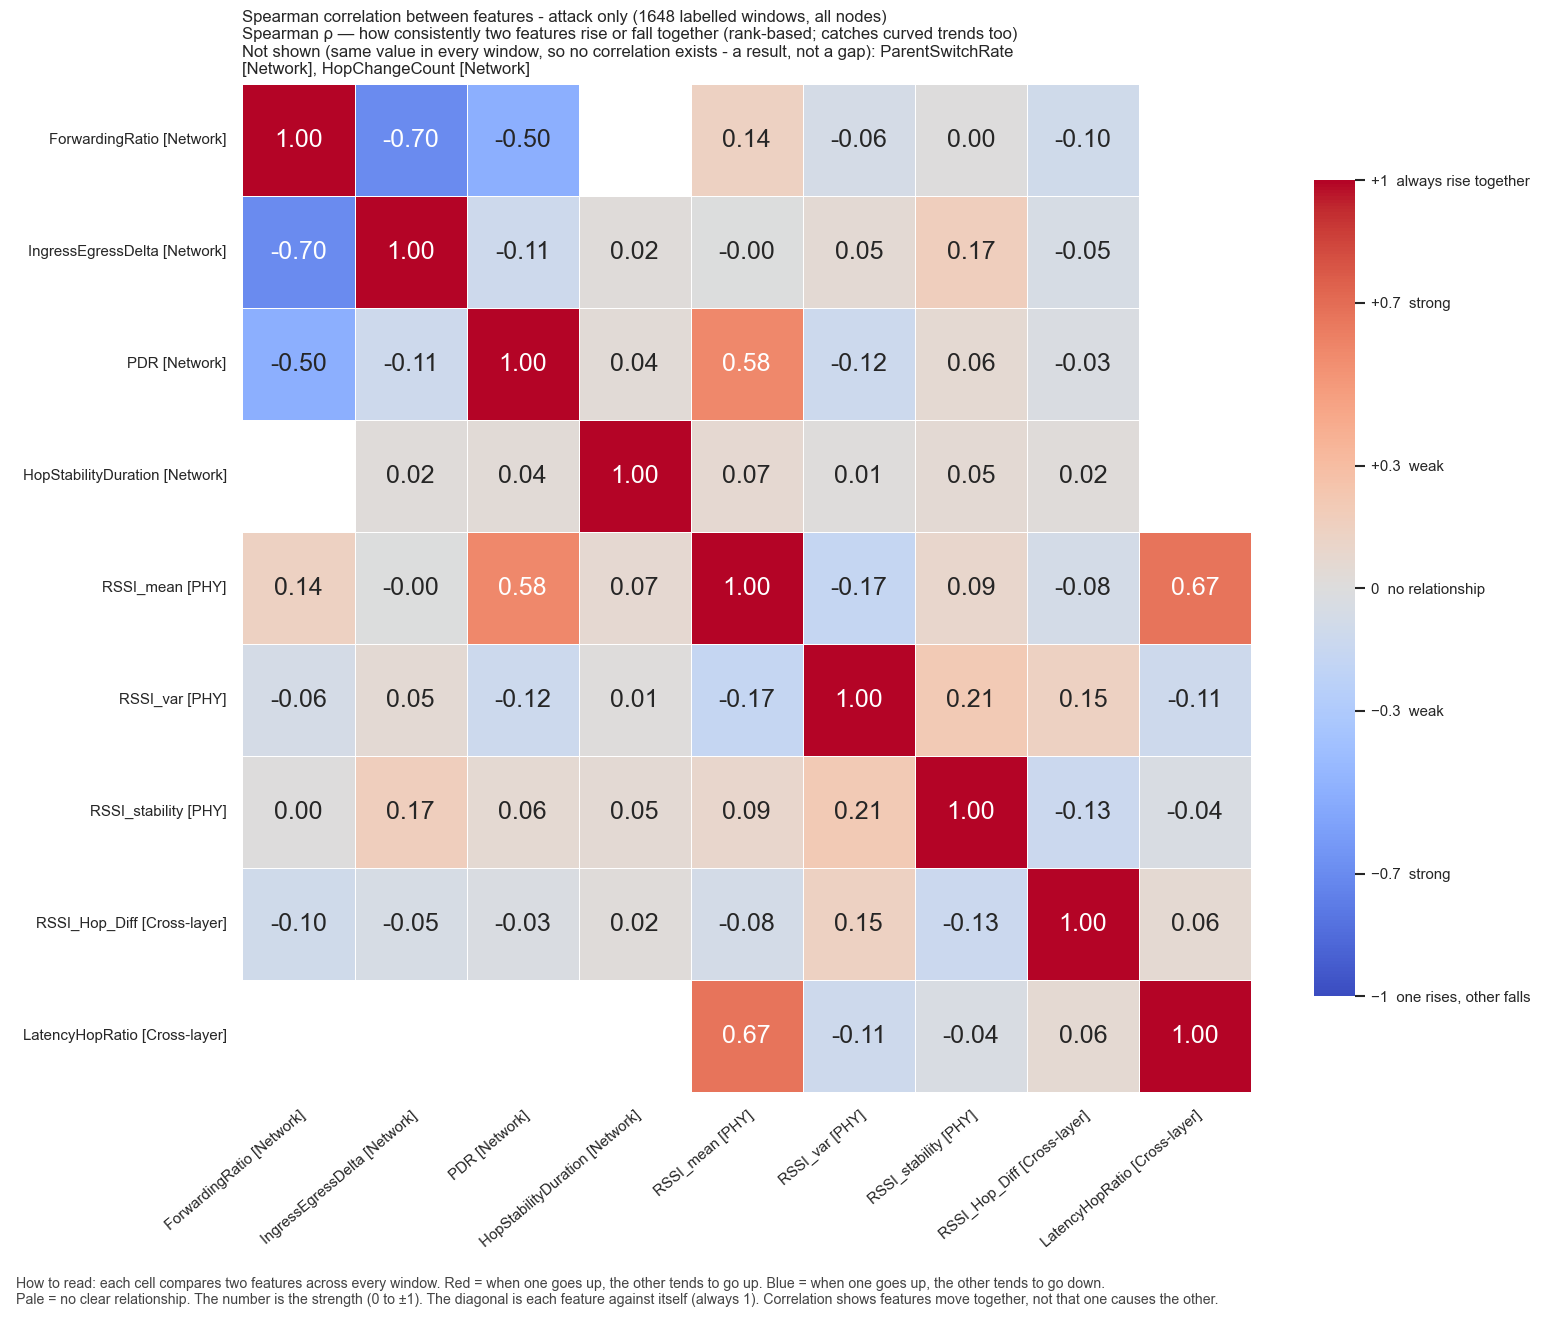

Values plotted in this chart, from the file beside it:
, ForwardingRatio, IngressEgressDelta, PDR, HopStabilityDuration, RSSI_mean, RSSI_var, RSSI_stability, RSSI_Hop_Diff, LatencyHopRatio
ForwardingRatio, 1.0, -0.6991, -0.5004, , 0.1423, -0.06448, 0.003483, -0.0965, 
IngressEgressDelta, -0.6991, 1.0, -0.1136, 0.01742, -0.00423, 0.05211, 0.1674, -0.05124, 
PDR, -0.5004, -0.1136, 1.0, 0.03553, 0.5821, -0.124, 0.06245, -0.03081, 
HopStabilityDuration, , 0.01742, 0.03553, 1.0, 0.06795, 0.01258, 0.05265, 0.02305, 
RSSI_mean, 0.1423, -0.00423, 0.5821, 0.06795, 1.0, -0.1657, 0.09095, -0.07705, 0.6717
RSSI_var, -0.06448, 0.05211, -0.124, 0.01258, -0.1657, 1.0, 0.2094, 0.1482, -0.1134
RSSI_stability, 0.003483, 0.1674, 0.06245, 0.05265, 0.09095, 0.2094, 1.0, -0.1295, -0.03623
RSSI_Hop_Diff, -0.0965, -0.05124, -0.03081, 0.02305, -0.07705, 0.1482, -0.1295, 1.0, 0.06164
LatencyHopRatio, , , , , 0.6717, -0.1134, -0.03623, 0.06164, 1.0
